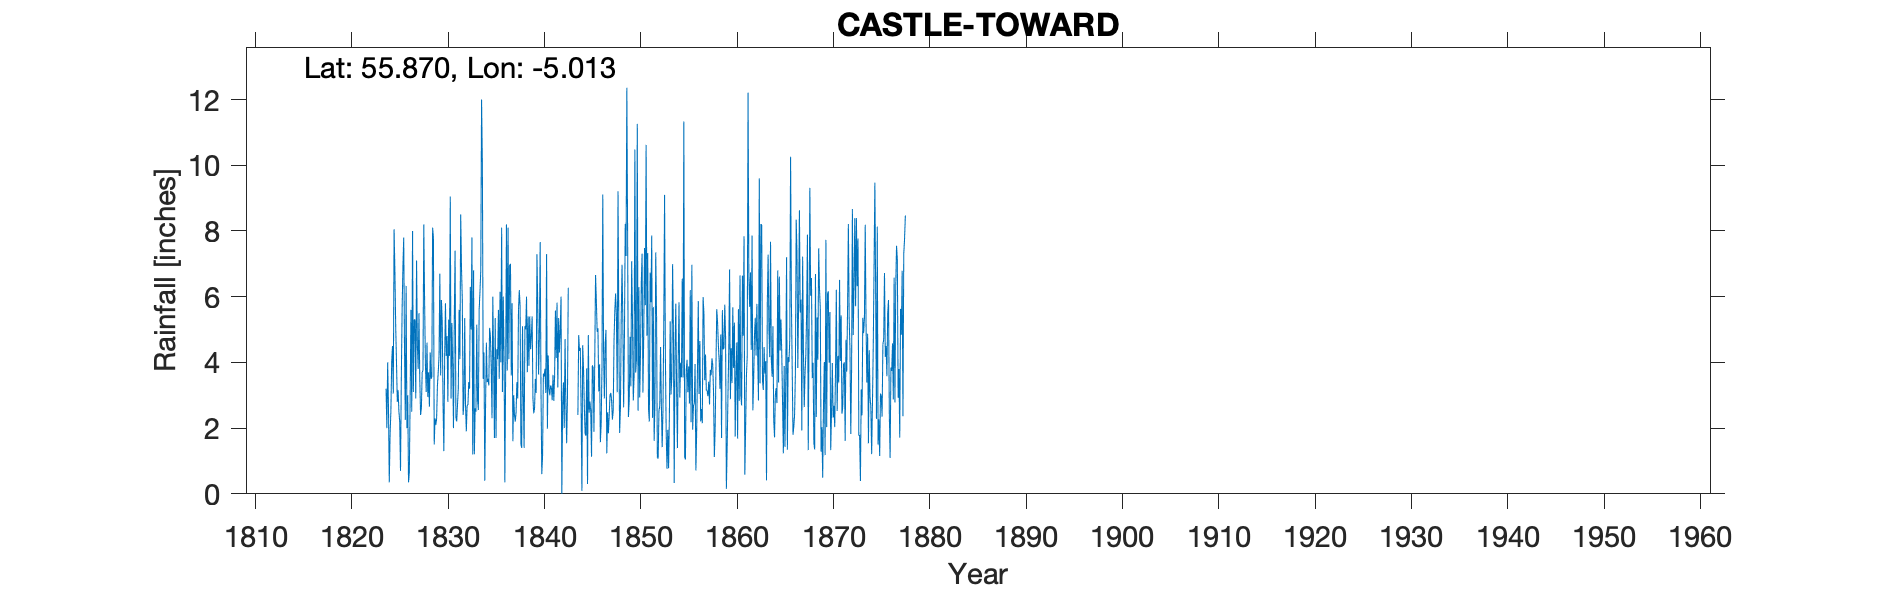

Values plotted in this chart, from the file beside it:
CASTLE TOWARD ARGYLLSHIRE, , , , , , , , , , , , , , , , , , , , , , , 
Grid ref, NS 115681, Long, -5.013, Lat, 55.87, Elevation, 120, ft, , , , , , , , , , , , , , , 
Station no, RR220, , , , , , , , , , , , , , , , , , , , , , 
, 1820, 1821, 1822, 1823, 1824, 1825, 1826, 1827, 1828, 1829, 1830, 1831, 1832, 1833, 1834, 1835, 1836, 1837, 1838, 1839, 1840, 1841, 1842
January, , , , , 3.2, 5.1, 2.25, 5.3, 5.9, 1.5, 1.3, 2, 2.4, 1.2, 10, 2.3, 8.1, 3.6, 1.5, 4.4, 7.66, 3, 4.3
February, , , , , 2, 4, 6.33, 2.9, 4, 2.3, 4.15, 5.3, 2.8, 6.8, 3.5, 6, 3.1, 5.8, 1.4, 4.8, 3.27, 3.3, 5
March, , , , , 4, 2.8, 2, 7.1, 3.1, 2.1, 5.8, 7.4, 5.35, 1.2, 4.3, 4, 6, 1.6, 5.1, 5.4, 0.6, 3.24, 6
April, , , , , 2.65, 3.15, 3, 4.55, 4.6, 2.3, 4.2, 2.3, 2.7, 2.6, 0.4, 1.7, 4.2, 3, 3, 2.9, 1.17, 2.85, 0
May, , , , , 0.35, 2.5, 0.35, 3.8, 2.95, 3.3, 4.8, 2.2, 1.9, 2.5, 2.75, 5.35, 0.35, 2.4, 1.4, 2.45, 3.66, 3.62, 2.71
June, , , , , 1.8, 2.2, 0.65, 5.5, 3.7, 3.7, 2.8, 2.7, 2.7, 5.15, 4.6, 1.7, 3.7, 2.2, 5.1, 2.6, 3.57, 2.83, 3.39
July, , , , , 2.5, 0.7, 2.9, 3.5, 2.65, 4.2, 5.3, 3.2, 2.7, 2.85, 3.4, 4.4, 8.2, 2.5, 5, 3.5, 3.81, 3.61, 2
August, , , , , 4, 3.5, 5.6, 2.4, 4.3, 6.7, 4.2, 5.6, 3.4, 2.55, 3.5, 4.1, 3.75, 3.4, 6, 3.07, 3.07, 5.58, 4.71
September, , , , , 4.5, 5.6, 2.5, 2.6, 3.5, 3.6, 9.05, 4.1, 3.2, 5.6, 3.3, 5.6, 8.1, 2.9, 3.7, 7.29, 7.3, 4.13, 2.76
October, , , , , 3.05, 6.9, 8, 3.7, 3.55, 5.9, 2.9, 8.5, 6.3, 6.15, 5.05, 3.5, 4.1, 5.6, 5.4, 5.71, 1.98, 5.82, 1.54
November, , , , , 8.05, 7.8, 3.1, 3.75, 8.1, 5.2, 5.2, 6.85, 5, 6.8, 4.8, 6.15, 6.95, 6.2, 3.9, 3.63, 4.21, 3.24, 2.96
December, , , , , 6.8, 4.35, 5.3, 8.2, 7.8, 2.75, 3.95, 5.9, 7.8, 12, 3.9, 4, 7, 5.7, 5.4, 4.71, 3.22, 5.35, 6.27
Total, , , , , 42.9, 48.6, 41.98, 53.3, 54.15, 43.55, 53.65, 56.05, 46.25, 55.4, 49.5, 48.8, 63.55, 44.9, 46.9, 50.46, 43.52, 46.57, 41.64
Hyd Stn No 77-666925, NGR: NS (26) 11568…, , , , , , , , , , , , , , , , , , , , , , , 
